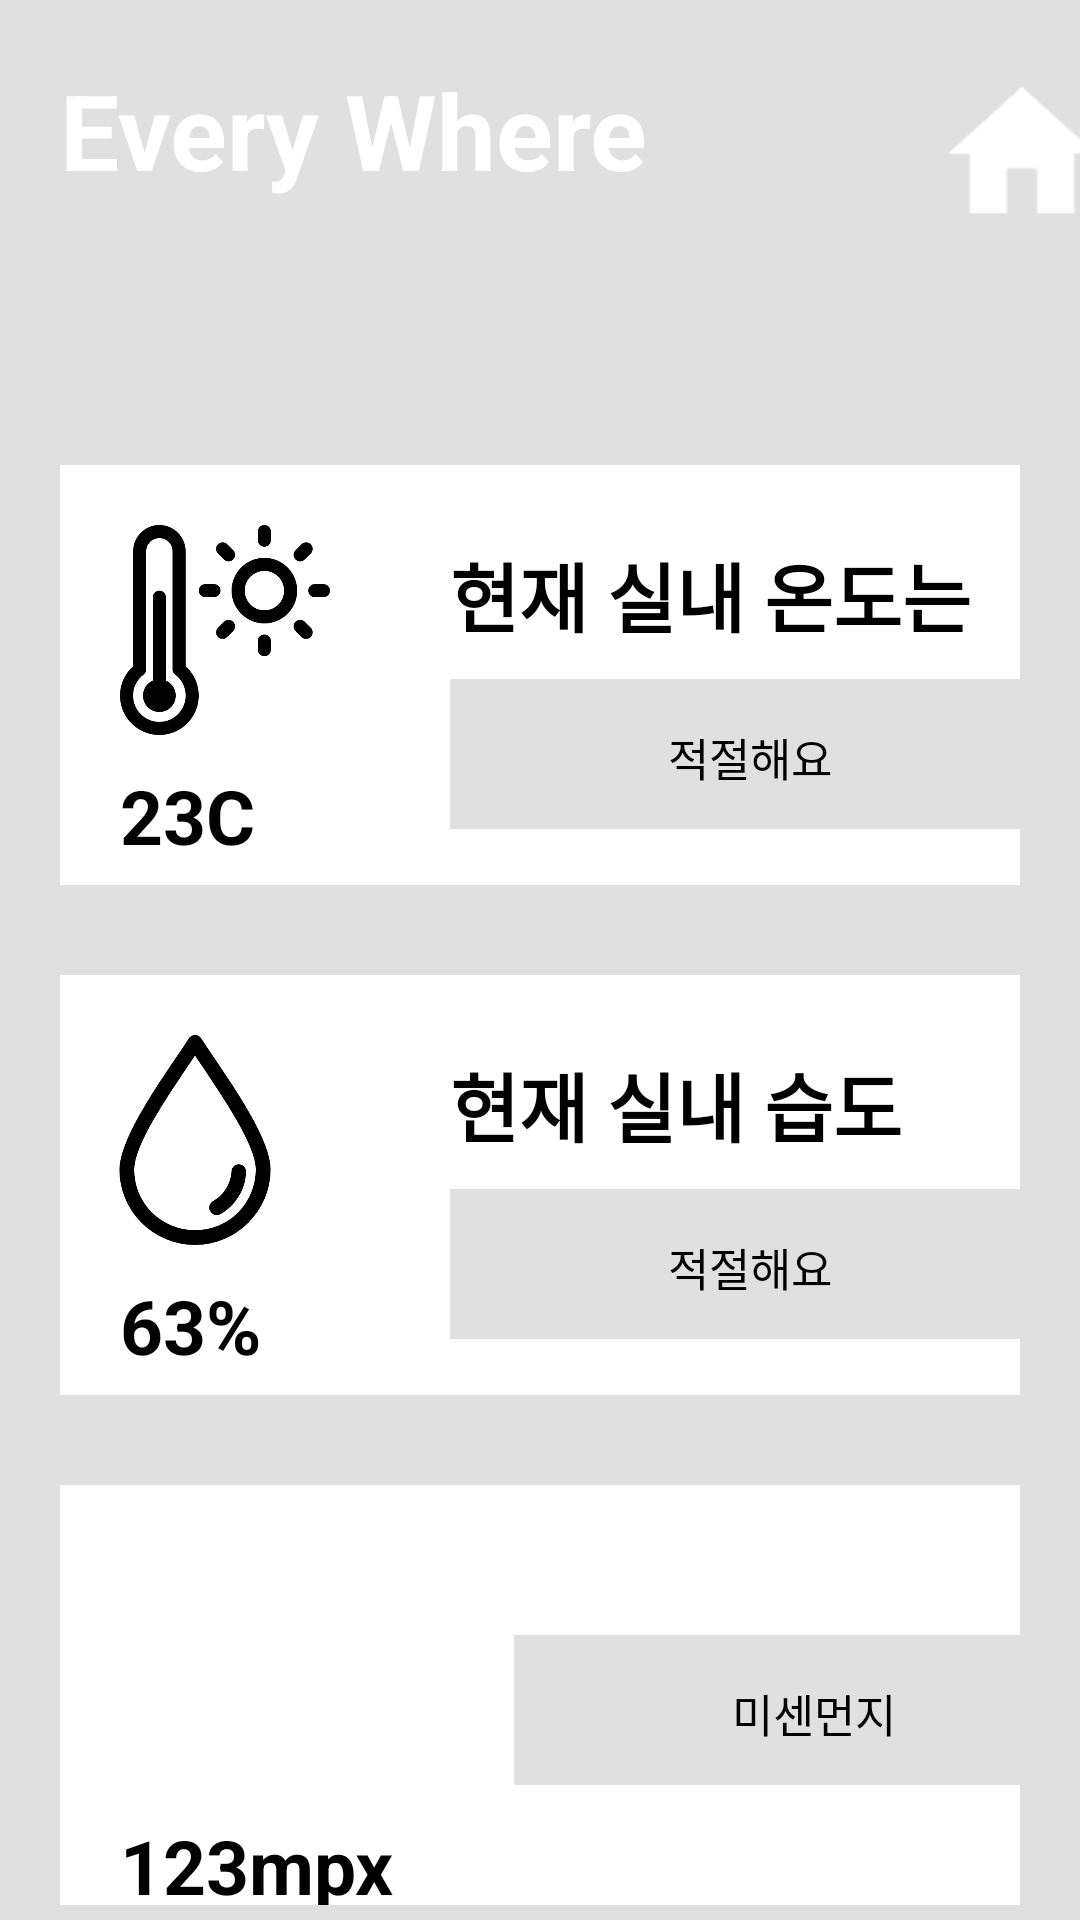

Layout XML and referenced resources for this Android screen:
<!-- AndroidManifest.xml: application theme Theme.Smartt -->
<!-- res/layout/activity_smart_home.xml -->
<?xml version="1.0" encoding="utf-8"?>
<LinearLayout xmlns:android="http://schemas.android.com/apk/res/android"
    xmlns:app="http://schemas.android.com/apk/res-auto"
    xmlns:tools="http://schemas.android.com/tools"
    android:layout_width="match_parent"
    android:orientation="vertical"
    android:background="#e0e0e0"
    android:layout_height="match_parent"
    tools:context=".GetSensors">

    <LinearLayout
        android:layout_width="match_parent"
        android:layout_height="100dp">

        <TextView
            android:layout_width="wrap_content"
            android:layout_height="wrap_content"
            android:text="Every Where"
            android:textColor="@color/white"
            android:textSize="35dp"
            android:textStyle="bold"
            android:layout_margin="20dp"/>
        <ImageView
            android:id="@+id/home"
            android:layout_width="50dp"
            android:layout_marginTop="20dp"
            android:layout_marginStart="80dp"
            android:layout_height="60dp"
            android:src="@drawable/home2"
            />
    </LinearLayout>
    <LinearLayout
        android:layout_marginTop="55dp"
        android:layout_width="match_parent"
        android:background="@color/white"
        android:layout_marginHorizontal="20dp"
        android:layout_height="140dp">
        <LinearLayout
            android:layout_width="wrap_content"
            android:orientation="vertical"
            android:layout_height="wrap_content">
            <ImageView
                android:layout_marginTop="20dp"
                android:layout_width="70dp"
                android:layout_marginStart="20dp"
                android:layout_height="70dp"
                android:src="@drawable/temperature"
                />
            <TextView
                android:layout_marginTop="10dp"
                android:layout_width="wrap_content"
                android:layout_marginStart="20dp"
                android:layout_height="wrap_content"
                android:text="23C"
                android:textColor="@color/black"
                android:textSize="25dp"
                android:textStyle="bold"
                />
        </LinearLayout>
        <LinearLayout
            android:layout_width="wrap_content"
            android:orientation="vertical"
            android:layout_marginStart="20dp"
            android:layout_height="wrap_content">
            <TextView
                android:layout_marginTop="25dp"
                android:layout_width="wrap_content"
                android:layout_marginStart="20dp"
                android:layout_height="wrap_content"
                android:text="현재 실내 온도는"
                android:textSize="25dp"
                android:textColor="@color/black"
                android:textStyle="bold"
                />

    <LinearLayout
        android:layout_width="200dp"
        android:background="#e0e0e0"
        android:layout_marginTop="10dp"
        android:orientation="vertical"
        android:layout_marginStart="20dp"
        android:layout_height="50dp">
          <TextView
              android:layout_width="wrap_content"
              android:layout_gravity="center"
              android:text="적절해요"
              android:layout_marginTop="15dp"
              android:textSize="15dp"
              android:textColor="@color/black"
              android:layout_height="wrap_content"/>
    </LinearLayout>
        </LinearLayout>

    </LinearLayout>
    <LinearLayout
        android:layout_marginTop="30dp"
        android:layout_width="match_parent"
        android:background="@color/white"
        android:layout_marginHorizontal="20dp"
        android:layout_height="140dp">
        <LinearLayout
            android:layout_width="wrap_content"
            android:orientation="vertical"
            android:layout_height="wrap_content">
            <ImageView
                android:layout_marginTop="20dp"
                android:layout_width="70dp"
                android:layout_marginStart="10dp"
                android:layout_height="70dp"
                android:src="@drawable/water"
                />
            <TextView
                android:layout_marginTop="10dp"
                android:layout_width="wrap_content"
                android:layout_marginStart="20dp"
                android:layout_height="wrap_content"
                android:text="63%"
                android:textColor="@color/black"
                android:textSize="25dp"
                android:textStyle="bold"
                />
        </LinearLayout>
        <LinearLayout
            android:layout_width="wrap_content"
            android:orientation="vertical"
            android:layout_marginStart="30dp"
            android:layout_height="wrap_content">
            <TextView
                android:layout_marginTop="25dp"
                android:layout_width="wrap_content"
                android:layout_marginStart="20dp"
                android:layout_height="wrap_content"
                android:text="현재 실내 습도"
                android:textSize="25dp"
                android:textColor="@color/black"
                android:textStyle="bold"
                />

            <LinearLayout
                android:layout_width="200dp"
                android:background="#e0e0e0"
                android:layout_marginTop="10dp"
                android:orientation="vertical"
                android:layout_marginStart="20dp"
                android:layout_height="50dp">
                <TextView
                    android:layout_width="wrap_content"
                    android:layout_gravity="center"
                    android:text="적절해요"
                    android:layout_marginTop="15dp"
                    android:textSize="15dp"
                    android:textColor="@color/black"
                    android:layout_height="wrap_content"/>
            </LinearLayout>
        </LinearLayout>
    </LinearLayout>
    <LinearLayout
        android:layout_marginTop="30dp"
        android:layout_width="match_parent"
        android:background="@color/white"
        android:layout_marginHorizontal="20dp"
        android:layout_height="140dp">

        <LinearLayout
            android:layout_width="wrap_content"
            android:orientation="vertical"
            android:layout_height="wrap_content">
            <ImageView
                android:layout_marginTop="30dp"
                android:layout_width="70dp"
                android:layout_marginStart="20dp"
                android:layout_height="70dp"
                android:src="@drawable/happiness"
                />
            <TextView
                android:layout_marginTop="10dp"
                android:layout_width="wrap_content"
                android:layout_marginStart="20dp"
                android:layout_height="wrap_content"
                android:text="123mpx"
                android:textColor="@color/black"
                android:textSize="25dp"
                android:textStyle="bold"
                />

        </LinearLayout>
        <LinearLayout
            android:layout_width="wrap_content"
            android:orientation="vertical"
            android:layout_marginStart="20dp"
            android:layout_height="wrap_content">


            <LinearLayout
                android:layout_width="200dp"
                android:background="#e0e0e0"
                android:layout_marginTop="50dp"
                android:orientation="vertical"
                android:layout_marginStart="20dp"
                android:layout_height="50dp">
                <TextView
                    android:layout_width="wrap_content"
                    android:layout_gravity="center"
                    android:text="미센먼지"
                    android:layout_marginTop="15dp"
                    android:textSize="15dp"

                    android:textColor="@color/black"
                    android:layout_height="wrap_content"/>

            </LinearLayout>
        </LinearLayout>
    </LinearLayout>
</LinearLayout>
<!-- resources referenced by this layout -->
<resources>
  <color name="black">#FF000000</color>
  <color name="white">#FFFFFFFF</color>
  <!-- drawable home2: png bitmap (drawable, 2202 bytes) -->
  <!-- drawable temperature: jpeg bitmap (drawable, 27243 bytes) -->
  <!-- drawable water: jpeg bitmap (drawable, 26394 bytes) -->
  <style name="Theme.Smartt" parent="Theme.AppCompat.NoActionBar">
          
          <item name="colorPrimary">@color/purple_500</item>
          <item name="colorPrimaryVariant">@color/purple_700</item>
          <item name="colorOnPrimary">@color/white</item>
          
          <item name="colorSecondary">@color/teal_200</item>
          <item name="colorSecondaryVariant">@color/teal_700</item>
          <item name="colorOnSecondary">@color/black</item>
          
          <item name="android:statusBarColor" tools:targetApi="l">?attr/colorPrimaryVariant</item>
          
      </style>
  <color name="purple_500">#FF6200EE</color>
  <color name="purple_700">#FF3700B3</color>
  <color name="teal_200">#FF03DAC5</color>
  <color name="teal_700">#FF018786</color>
</resources>
